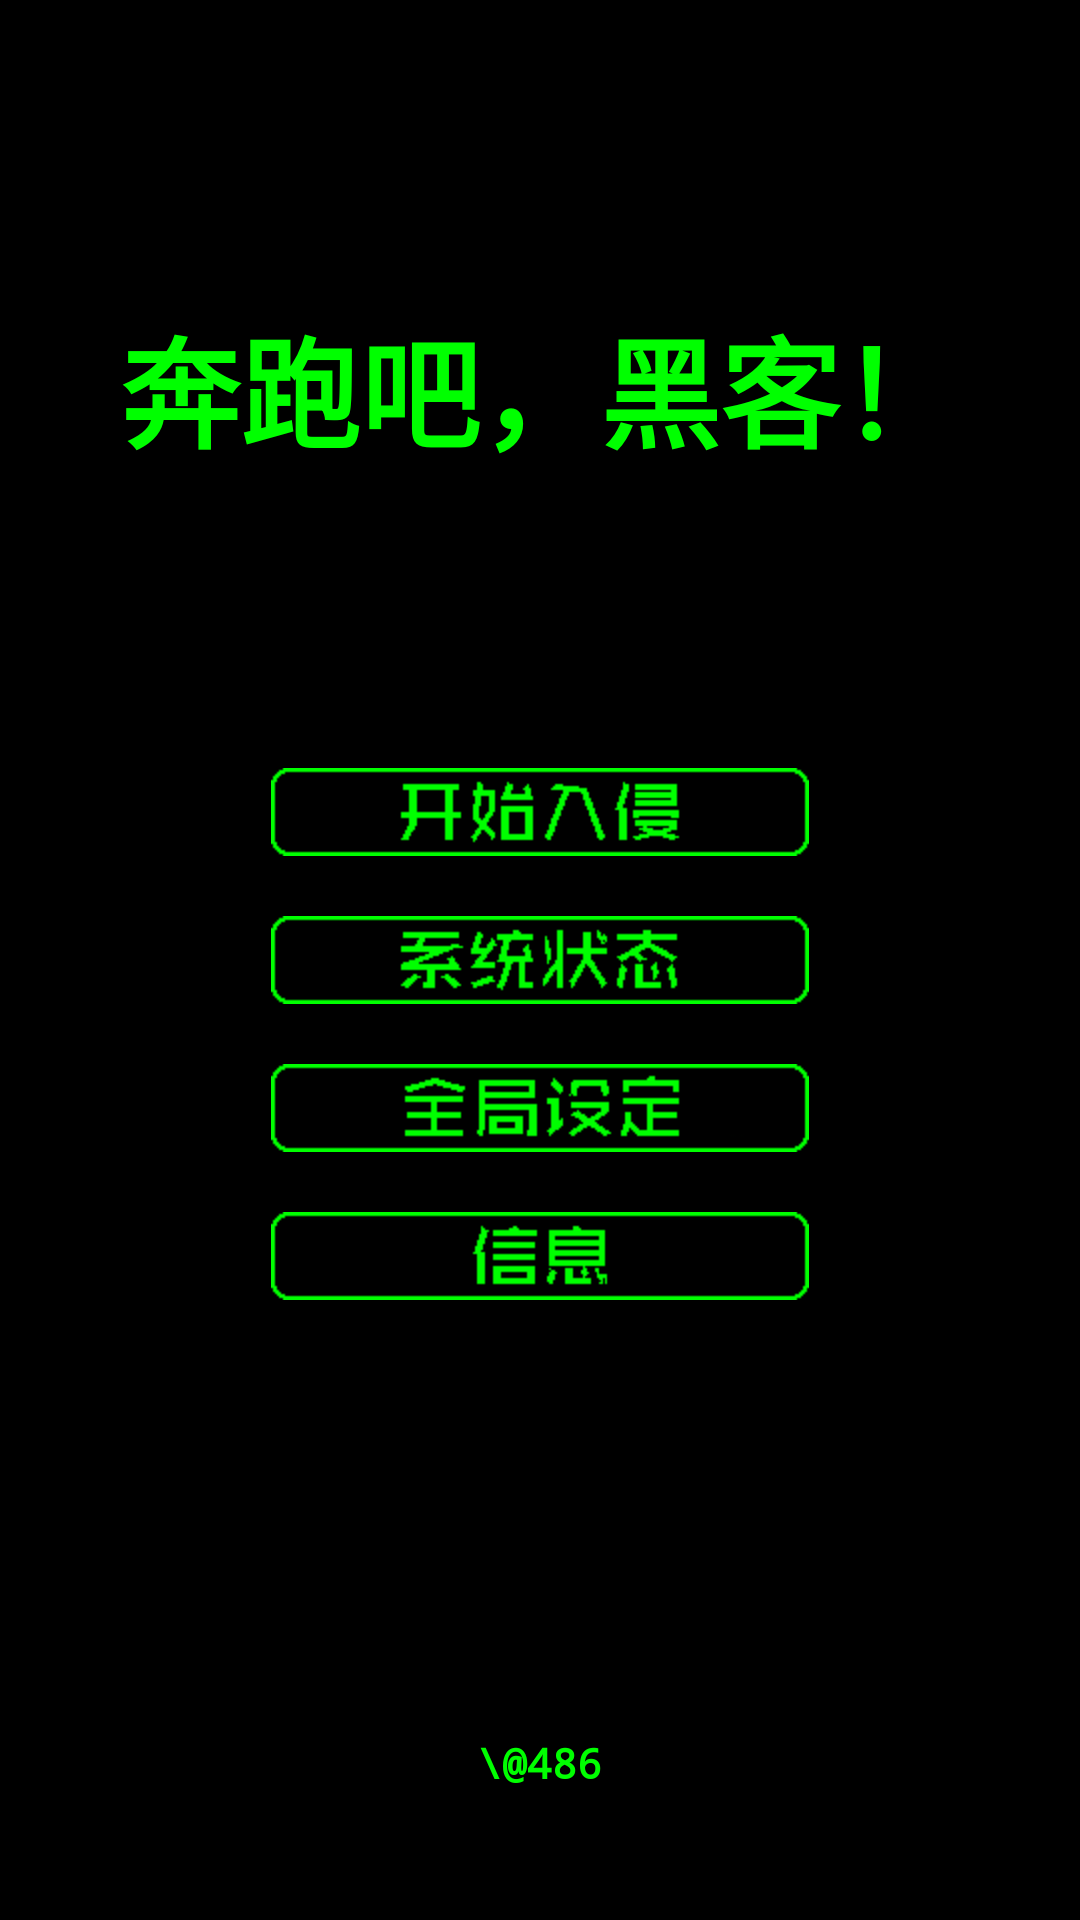

This screen was rendered from an Android layout file. Write that file and the resources it references.
<!-- AndroidManifest.xml: activity theme android:Theme.Black.NoTitleBar.Fullscreen -->
<!-- res/layout/activity_main.xml -->
<?xml version="1.0" encoding="utf-8"?>
<RelativeLayout android:textColor="#ff00ff00"
                android:gravity="center"
                android:orientation="vertical"
                android:id="@+id/relativeLayout1"
                android:background="#ff000000"
                android:layout_width="fill_parent"
                android:layout_height="fill_parent"
                xmlns:android="http://schemas.android.com/apk/res/android">
    <TextView android:textSize="40.0sp"
              android:typeface="monospace"
              android:textStyle="bold"
              android:id="@+id/TextViewHeader"
              android:layout_width="wrap_content"
              android:layout_height="wrap_content"
              android:layout_marginTop="100dp"
              android:text="奔跑吧，黑客！"
              android:singleLine="true"
              style="@style/TextColor"
              android:layout_alignParentTop="true"
              android:layout_centerHorizontal="true"/>
    <LinearLayout android:gravity="center"
                  android:orientation="vertical"
                  android:id="@+id/linearLayout1"
                  android:background="#ff000000"
                  android:layout_width="fill_parent"
                  android:layout_height="wrap_content"
                  android:layout_below="@+id/textViewLevel" android:layout_alignParentStart="true">
        <ImageButton android:id="@+id/ImageButtonStart"
                     android:background="@null"
                     android:layout_width="wrap_content"
                     android:layout_height="wrap_content"
                     android:layout_marginTop="20.0dip"
                     android:src="@drawable/button_begin"
                     android:onClick="clickStart"
                     android:contentDescription="@string/none"/>
        <ImageButton android:id="@+id/ImageButtonStatus"
                     android:background="@null"
                     android:layout_width="wrap_content"
                     android:layout_height="wrap_content"
                     android:layout_marginTop="@dimen/margin_top"
                     android:src="@drawable/button_status"
                     android:onClick="clickStatus"
                     android:contentDescription="@string/none"/>
        <ImageButton android:id="@+id/ImageButtonSettings"
                     android:background="@null"
                     android:layout_width="wrap_content"
                     android:layout_height="wrap_content"
                     android:layout_marginTop="@dimen/margin_top"
                     android:src="@drawable/button_settings"
                     android:onClick="clickSettings"
                     android:contentDescription="@string/none"/>
        <ImageButton android:id="@+id/ImageButtonInfo"
                     android:background="@null"
                     android:layout_width="wrap_content"
                     android:layout_height="wrap_content"
                     android:layout_marginTop="@dimen/margin_top"
                     android:src="@drawable/button_user_information"
                     android:onClick="clickInformation"
                     android:contentDescription="@string/none"/>
    </LinearLayout>
    <TextView android:textSize="14.0sp"
              android:id="@+id/TextViewVersion"
              android:layout_width="wrap_content"
              android:layout_height="wrap_content"
              android:layout_marginRight="56.0dip"
              android:layout_marginBottom="24.0dip"
              android:text="@string/none"
              android:layout_alignParentRight="true"
              android:layout_alignParentBottom="true"
              style="@style/TextColor"/>
    <TextView android:textSize="16.0sp"
              android:gravity="center"
              android:id="@+id/textViewLevel"
              android:layout_width="fill_parent"
              android:layout_height="wrap_content"
              android:layout_marginTop="16.0dip"
              android:layout_marginBottom="40.0dip"
              android:text="@string/main_level"
              android:layout_below="@id/TextViewHeader"
              android:layout_alignParentLeft="true" style="@style/TextColor"/>
    <TextView
            android:layout_width="wrap_content"
            android:layout_height="wrap_content"
            android:text="\@486"
            android:id="@+id/textView"
            android:singleLine="true"
            android:textSize="14.0sp"
            android:typeface="monospace"
            android:textStyle="bold"
            style="@style/TextColor"
            android:layout_above="@+id/TextViewVersion" android:layout_centerHorizontal="true"/>
</RelativeLayout>
<!-- resources referenced by this layout -->
<resources>
  <dimen name="margin_top">20.0dip</dimen>
  <!-- drawable button_begin: png bitmap (drawable-hdpi, 15395 bytes) -->
  <!-- drawable button_settings: png bitmap (drawable-hdpi, 15383 bytes) -->
  <!-- drawable button_status: png bitmap (drawable-hdpi, 15563 bytes) -->
  <!-- drawable button_user_information: png bitmap (drawable-hdpi, 15191 bytes) -->
  <string name="main_level" />
  <string name="none" />
  <style name="TextColor">
          <item name="android:textColor">#ff00ff00</item>
      </style>
</resources>
